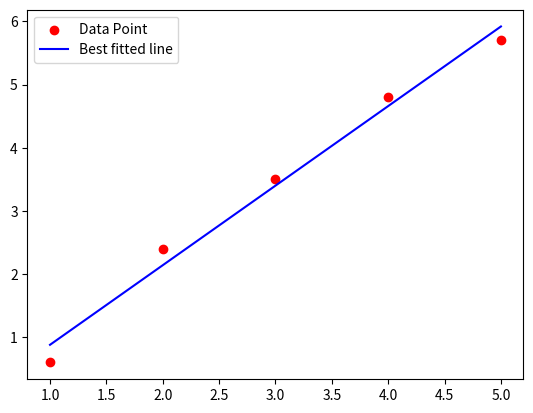

Write the Python code that produced this figure.
#pip install numpy
#pip install matplotlib numpy
import numpy as np
import matplotlib.pyplot as plt

x=np.array([1,2,3,4,5])
y=np.array([0.6, 2.4, 3.5, 4.8, 5.7])
m=len(x)

print("Total number of data: ", m)

sum_x=np.sum(x)
sum_y=np.sum(y)
sum_x2=np.sum(x*x)
sum_xy=np.sum(x*y)

x_mean=sum_x/m
y_mean=sum_y/m

a1=(m*sum_xy-(sum_x*sum_y))/((m*sum_x2)-(sum_x**2))
a0=y_mean-(a1*x_mean)

print(a1, a0)
print(f"Slope at: {a1:.3f}")
print(f"Intercept at: {a0:.3f}")

y_pred=a0+(a1*x)

plt.scatter(x,y, color="red", label="Data Point")
plt.plot(x,y_pred, color="blue", label="Best fitted line")
plt.legend()
plt.show()
